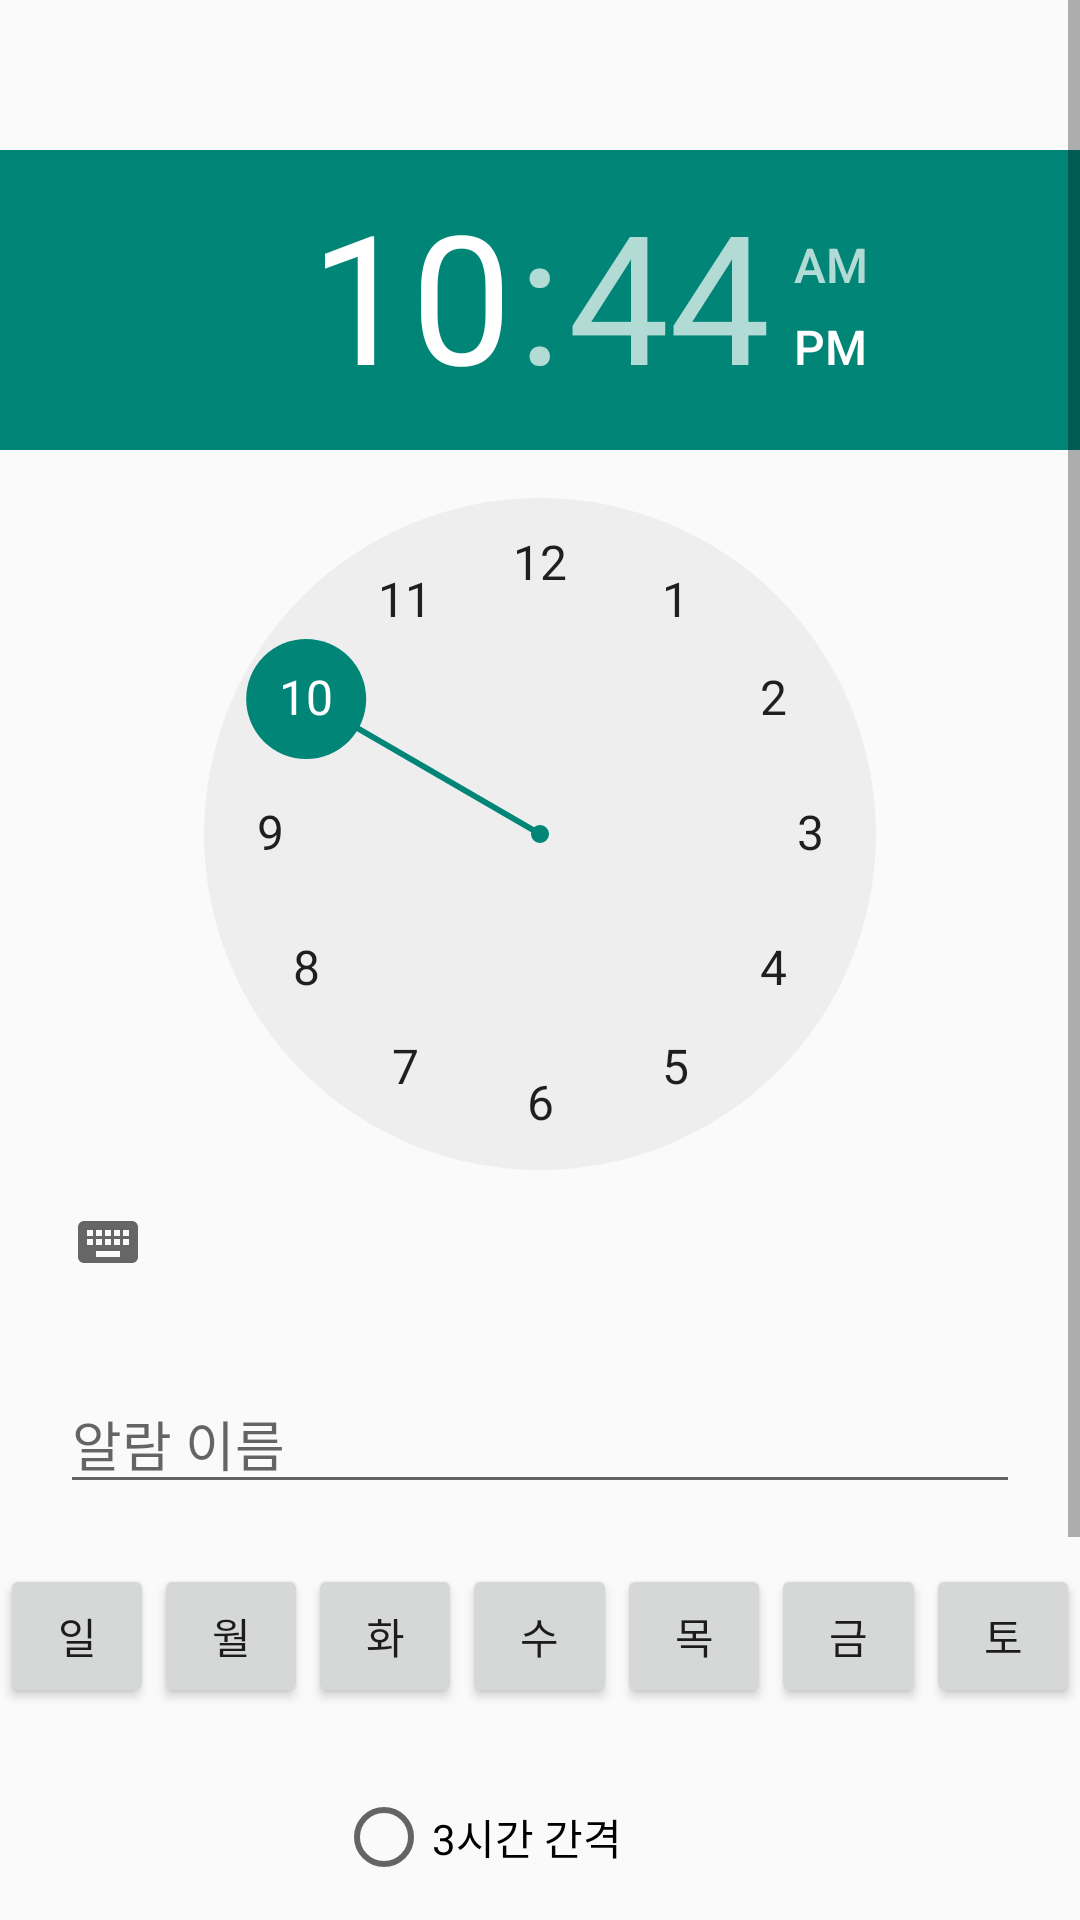

Layout XML and referenced resources for this Android screen:
<!-- AndroidManifest.xml: application theme Theme.Labrador -->
<!-- res/layout/activity_time_picker.xml -->
<ScrollView
    xmlns:android="http://schemas.android.com/apk/res/android"
    android:layout_width="match_parent"
    android:layout_height="match_parent">

    <RelativeLayout
        android:layout_width="match_parent"
        android:layout_height="wrap_content">

        

        
        <TimePicker
            android:id="@+id/timePicker"
            android:layout_width="wrap_content"
            android:layout_height="wrap_content"
            android:layout_alignParentEnd="true"
            android:layout_marginTop="50dp"
            android:layout_marginEnd="0dp" />

        <EditText
            android:id="@+id/etAlarmName"
            android:layout_width="389dp"
            android:layout_height="wrap_content"
            android:layout_below="@id/timePicker"
            android:layout_marginLeft="20dp"
            android:layout_marginTop="20dp"
            android:layout_marginRight="20dp"
            android:hint="알람 이름"
            android:inputType="text"/>

        
        <GridLayout
            android:id="@+id/gridDays"
            android:layout_width="match_parent"
            android:layout_height="wrap_content"
            android:layout_below="@id/etAlarmName"
            android:layout_marginTop="20dp"
            android:columnCount="7"
            android:rowCount="1"
            android:alignmentMode="alignMargins"
            android:columnOrderPreserved="false">

            <Button
                android:id="@+id/btnSun"
                android:layout_width="0dp"
                android:layout_height="wrap_content"
                android:layout_columnWeight="1"
                android:text="일"/>
            <Button
                android:id="@+id/btnMon"
                android:layout_width="0dp"
                android:layout_height="wrap_content"
                android:layout_columnWeight="1"
                android:text="월"/>
            <Button
                android:id="@+id/btnTue"
                android:layout_width="0dp"
                android:layout_height="wrap_content"
                android:layout_columnWeight="1"
                android:text="화"/>
            <Button
                android:id="@+id/btnWed"
                android:layout_width="0dp"
                android:layout_height="wrap_content"
                android:layout_columnWeight="1"
                android:text="수"/>
            <Button
                android:id="@+id/btnThu"
                android:layout_width="0dp"
                android:layout_height="wrap_content"
                android:layout_columnWeight="1"
                android:text="목"/>
            <Button
                android:id="@+id/btnFri"
                android:layout_width="0dp"
                android:layout_height="wrap_content"
                android:layout_columnWeight="1"
                android:text="금"/>
            <Button
                android:id="@+id/btnSat"
                android:layout_width="0dp"
                android:layout_height="wrap_content"
                android:layout_columnWeight="1"
                android:text="토"/>
        </GridLayout>

        
        <RadioGroup
            android:id="@+id/radioGroupInterval"
            android:layout_width="wrap_content"
            android:layout_height="wrap_content"
            android:layout_below="@id/gridDays"
            android:layout_centerHorizontal="true"
            android:layout_marginTop="20dp">

            <RadioButton
                android:id="@+id/rbInterval3Hours"
                android:layout_width="136dp"
                android:layout_height="46dp"
                android:text="3시간 간격"
                android:layout_gravity="center" />
            <RadioButton
                android:id="@+id/rbInterval4Hours"
                android:layout_width="121dp"
                android:layout_height="wrap_content"
                android:text="4시간 간격"
                android:layout_gravity="center" />
            <RadioButton
                android:id="@+id/rbInterval5Hours"
                android:layout_width="121dp"
                android:layout_height="wrap_content"
                android:text="5시간 간격"
                android:layout_gravity="center" />
            <RadioButton
                android:id="@+id/rbNoInterval"
                android:layout_width="120dp"
                android:layout_height="wrap_content"
                android:text="해당 없음"
                android:layout_gravity="center" />
        </RadioGroup>

        
        <Button
            android:id="@+id/btnSetAlarm"
            android:layout_width="wrap_content"
            android:layout_height="wrap_content"
            android:text="알람 등록"
            android:layout_below="@id/radioGroupInterval"
            android:layout_centerHorizontal="true"
            android:layout_marginTop="20dp"/>
    </RelativeLayout>
</ScrollView>
<!-- resources referenced by this layout -->
<resources>
  <style name="Theme.Labrador" parent="Base.Theme.Labrador" />
  <style name="Base.Theme.Labrador" parent="Theme.AppCompat.DayNight.NoActionBar">
          
          
      </style>
</resources>
